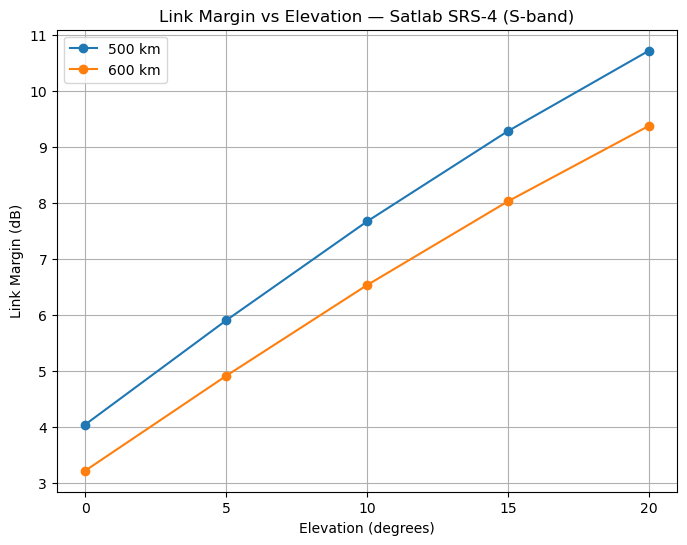

Source data for this figure (header and first rows):
orbit_altitude_km, elevation_deg, slant_range_km, fspl_db, total_prop_loss_db, eirp_dbw, cn0_dbhz, rb_dbhz_used, ebn0_db, ebn0_required_db, link_margin_db
500, 0, 2573, 167.7, 172.7, 6.3, 72.04, 67.99, 4.044, 0.0, 4.044
500, 5, 2077, 165.8, 170.8, 6.3, 73.9, 67.99, 5.904, 0.0, 5.904
500, 10, 1695, 164.1, 169.1, 6.3, 75.67, 67.99, 7.672, 0.0, 7.672
500, 15, 1407, 162.4, 167.4, 6.3, 77.28, 67.99, 9.286, 0.0, 9.286
500, 20, 1193, 161, 166, 6.3, 78.72, 67.99, 10.72, 0.0, 10.72
600, 0, 2829, 168.5, 173.5, 6.3, 71.21, 67.99, 3.22, 0.0, 3.22
600, 5, 2328, 166.8, 171.8, 6.3, 72.91, 67.99, 4.914, 0.0, 4.914
600, 10, 1932, 165.2, 170.2, 6.3, 74.53, 67.99, 6.535, 0.0, 6.535
600, 15, 1626, 163.7, 168.7, 6.3, 76.03, 67.99, 8.032, 0.0, 8.032
600, 20, 1392, 162.3, 167.3, 6.3, 77.37, 67.99, 9.38, 0.0, 9.38
